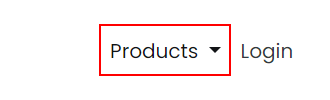
Workflow: Main

Step 1: click on the link in window 'UiBank' (chrome.exe)
